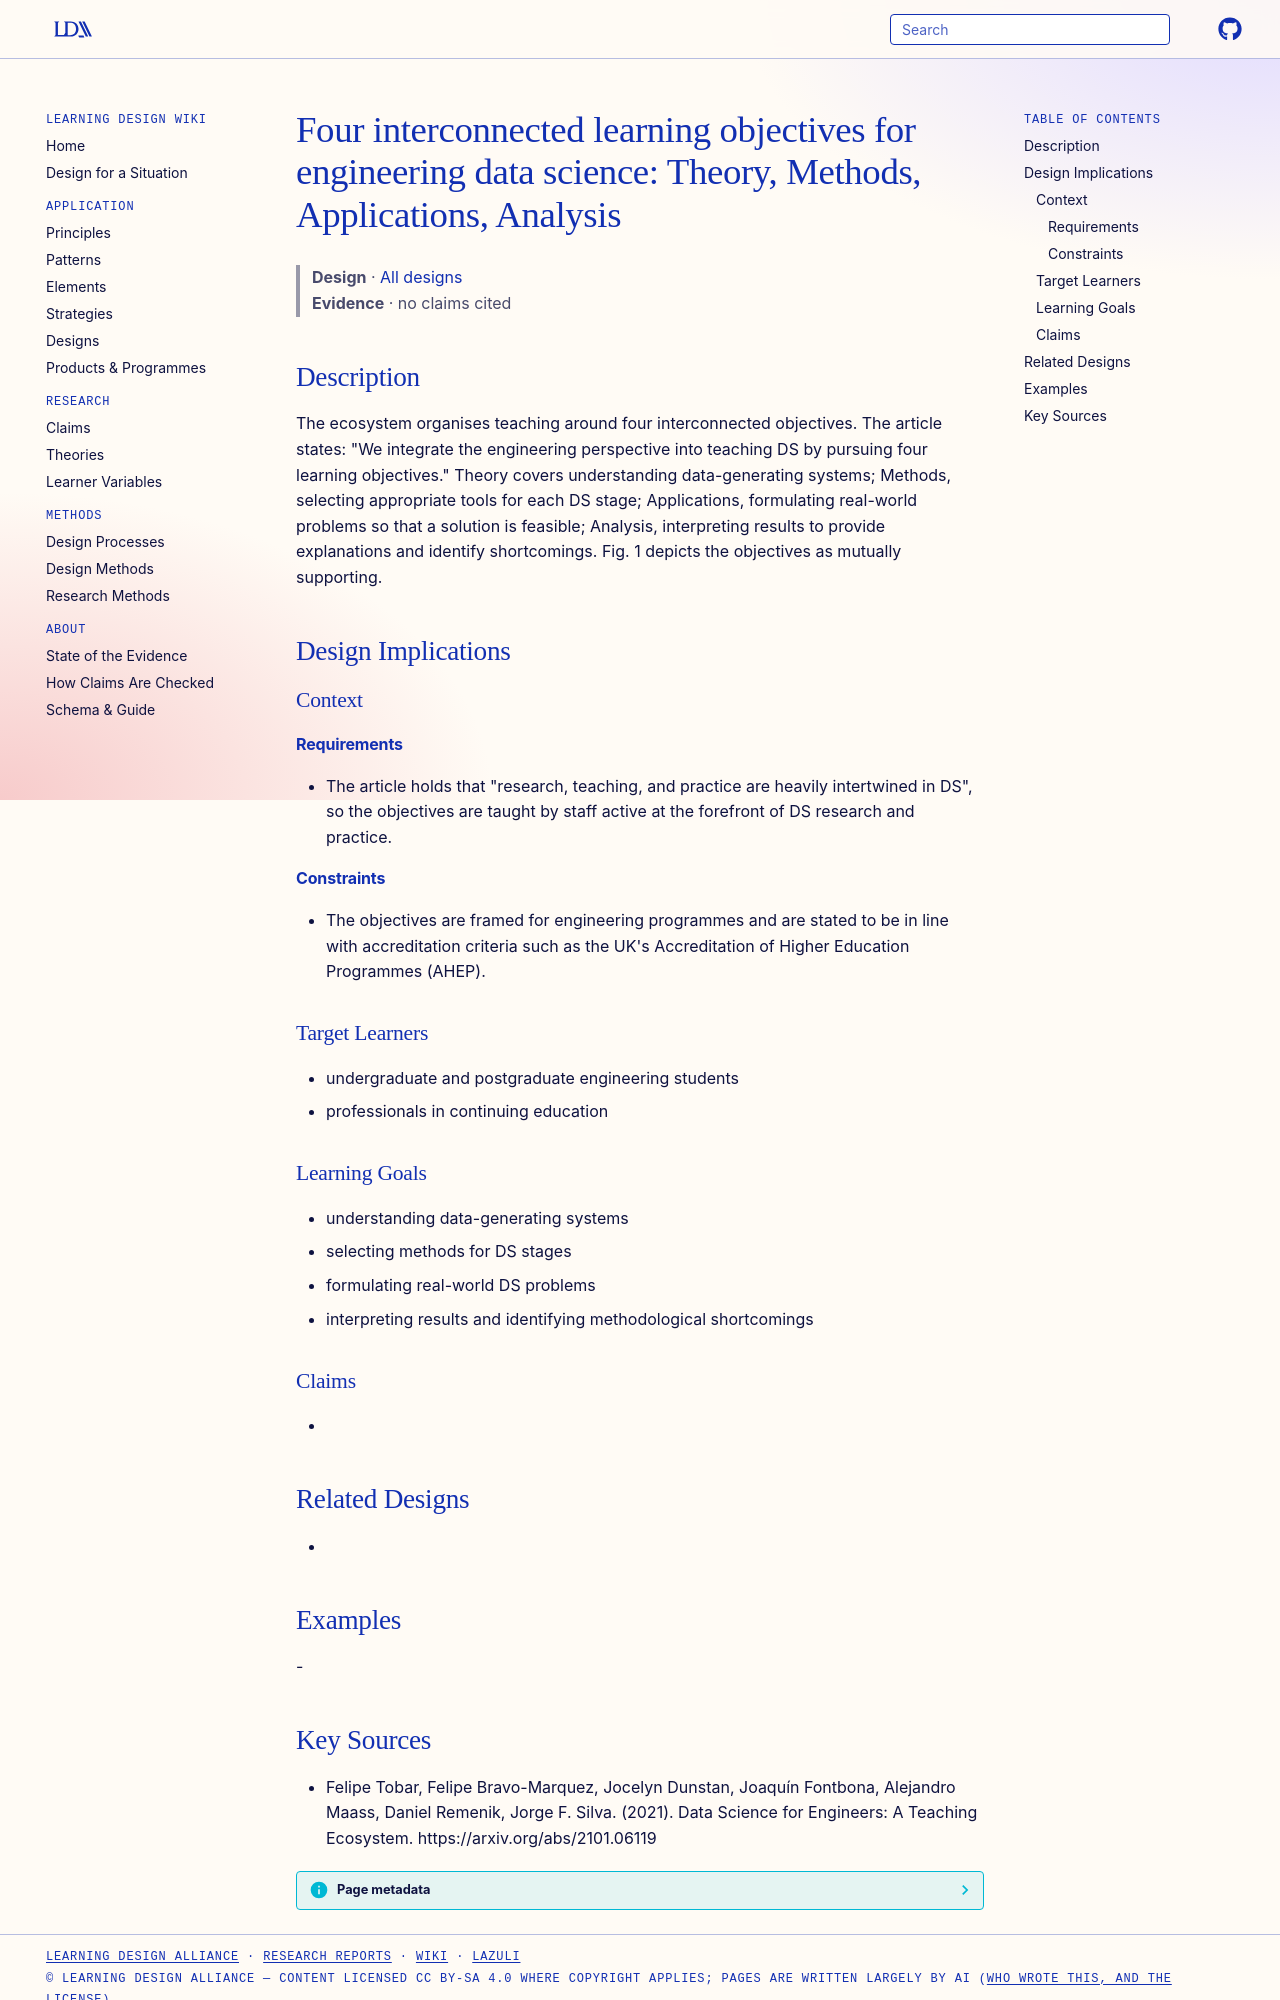

repository: Learning-Design-Alliance/learning-wiki · page: designs/theory-methods-applications-analysis-objectives/index.html · generator: mkdocs

---
type: design
id: theory-methods-applications-analysis-objectives
title: "Four interconnected learning objectives for engineering data science: Theory, Methods, Applications, Analysis"
description: The ecosystem organises teaching around four interconnected objectives.
status: review
generated:
  by: "process:settle-candidates"
  at: 2026-11-19
sources:
  - id: felipe-tobar-2021
    resource: "https://arxiv.org/abs/2101.06119"
    title: "Felipe Tobar, Felipe Bravo-Marquez, Jocelyn Dunstan, Joaquín Fontbona, Alejandro Maass, Daniel Remenik, Jorge F. Silva. (2021). Data Science for Engineers: A Teaching Ecosystem. https://arxiv.org/abs/2101.06119"
    author: Felipe Tobar, Felipe Bravo-Marquez, Jocelyn Dunstan, Joaquín Fontbona, Alejandro Maass, Daniel Remenik, Jorge F. Silva
---

# Four interconnected learning objectives for engineering data science: Theory, Methods, Applications, Analysis

> **Design** · [All designs](index.md)
> **Evidence** · no claims cited

## Description
The ecosystem organises teaching around four interconnected objectives. The article states: "We integrate the engineering perspective into teaching DS by pursuing four learning objectives." Theory covers understanding data-generating systems; Methods, selecting appropriate tools for each DS stage; Applications, formulating real-world problems so that a solution is feasible; Analysis, interpreting results to provide explanations and identify shortcomings. Fig. 1 depicts the objectives as mutually supporting.

## Design Implications

### Context
#### Requirements
- The article holds that "research, teaching, and practice are heavily intertwined in DS", so the objectives are taught by staff active at the forefront of DS research and practice.
#### Constraints
- The objectives are framed for engineering programmes and are stated to be in line with accreditation criteria such as the UK's Accreditation of Higher Education Programmes (AHEP).

### Target Learners
- undergraduate and postgraduate engineering students
- professionals in continuing education

### Learning Goals
- understanding data-generating systems
- selecting methods for DS stages
- formulating real-world DS problems
- interpreting results and identifying methodological shortcomings

### Claims
- 

## Related Designs
- 

## Examples
-
